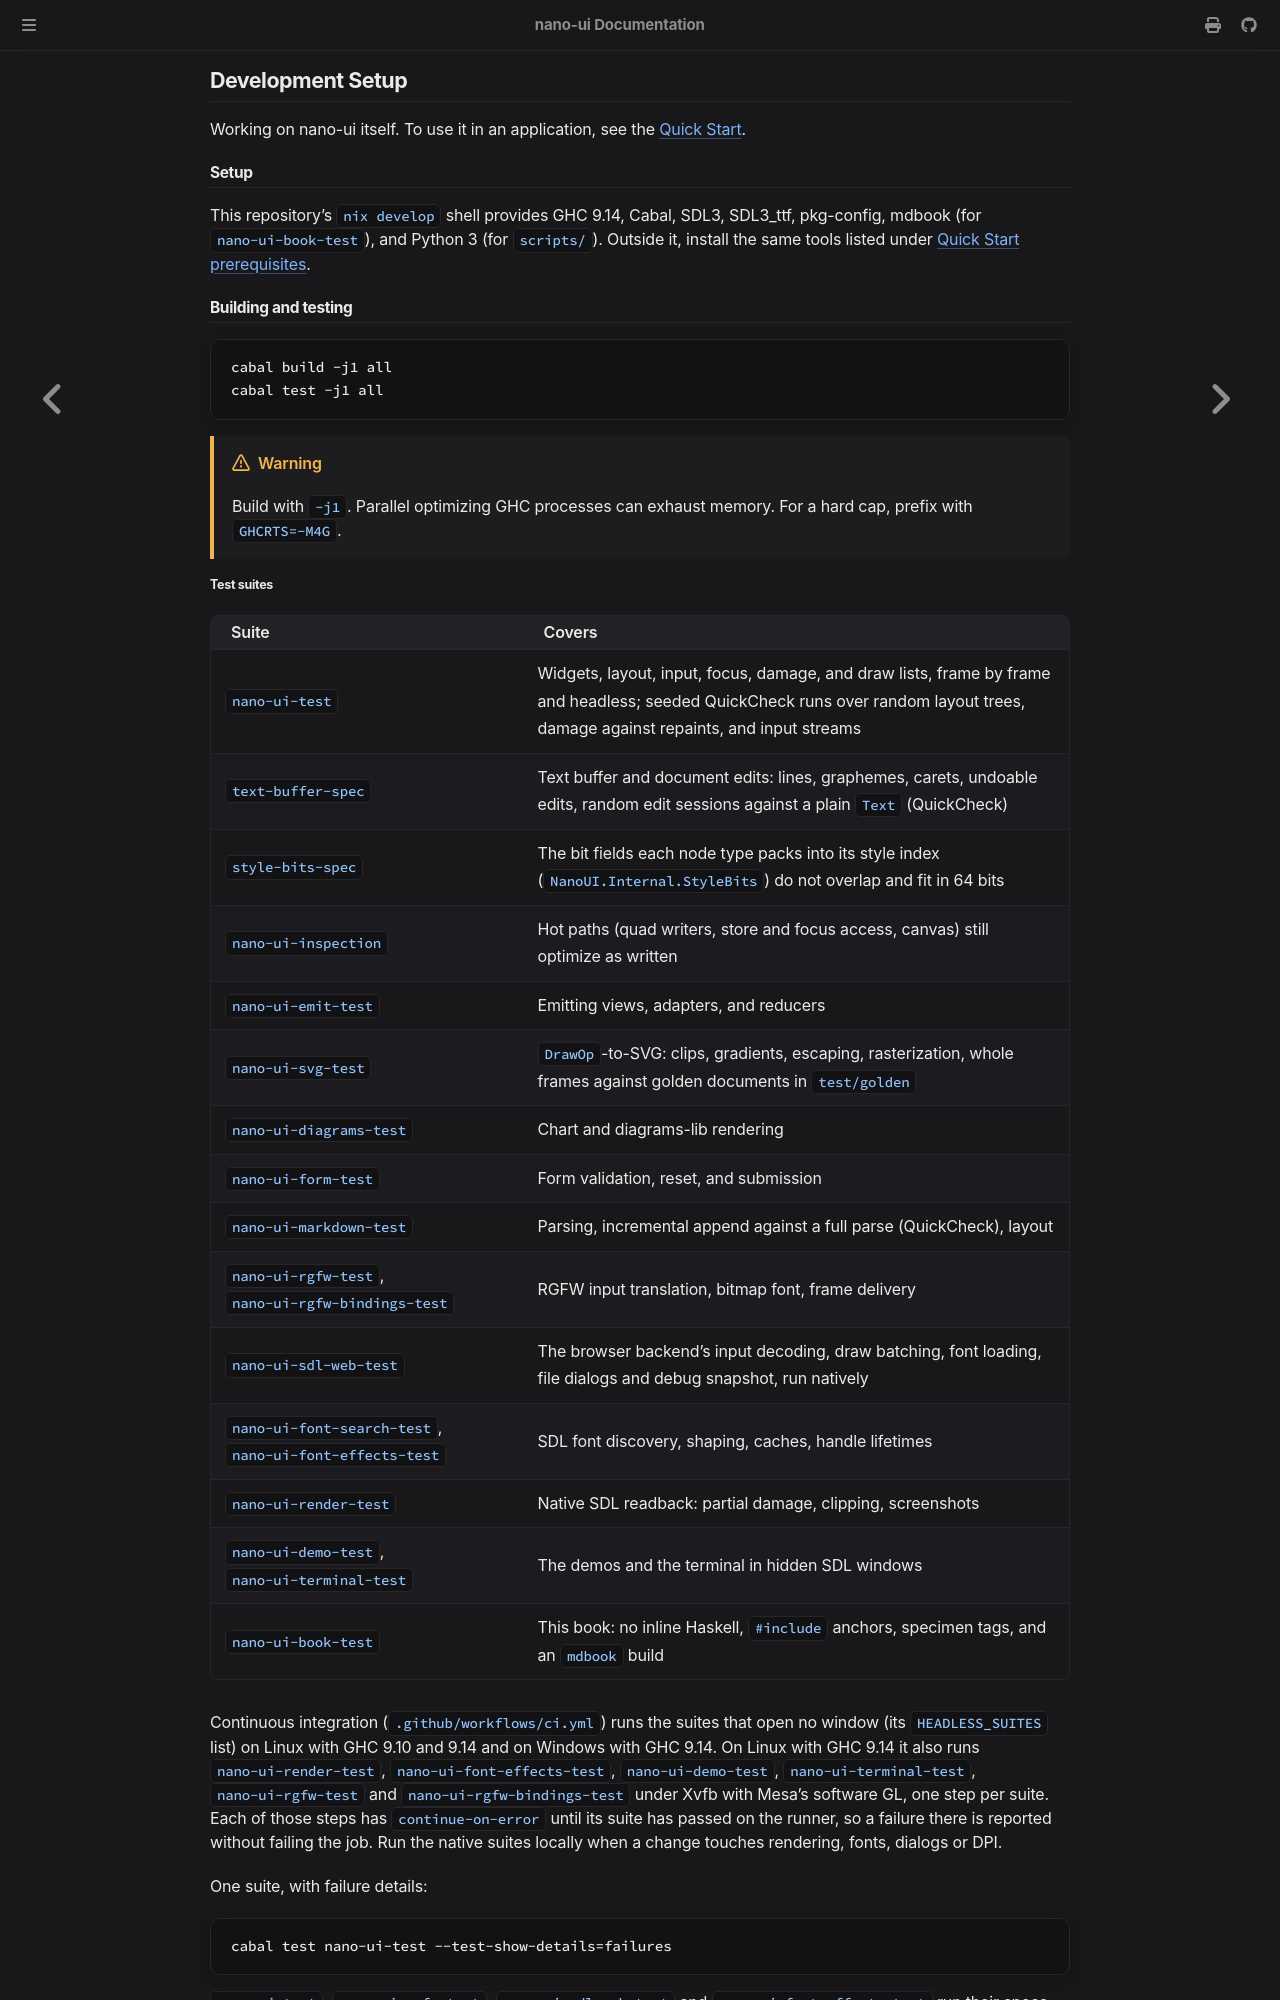

repository: goolord/nano-ui · page: getting-started/development.html · generator: mdbook

# Development Setup

This page covers building, testing, and profiling `nano-ui` itself. If you are building an application with the library, start at the [Quick Start](quickstart.md).

## Setup

The repository's `nix develop` shell provides GHC 9.14, Cabal, SDL3, SDL3_ttf, `pkg-config`, `mdbook` (used by `nano-ui-book-test`), and Python 3 (used by `scripts/`). Outside Nix, install the same dependencies listed under [Quick Start prerequisites](quickstart.md#prerequisites).

## Building and testing

```sh
cabal build -j1 all
cabal test -j1 all
```

> [!WARNING]
> Always pass `-j1` when building the whole workspace. Parallel optimizing GHC jobs can quickly exhaust system RAM. If you want a hard memory ceiling, prefix the command with `GHCRTS=-M4G`.
